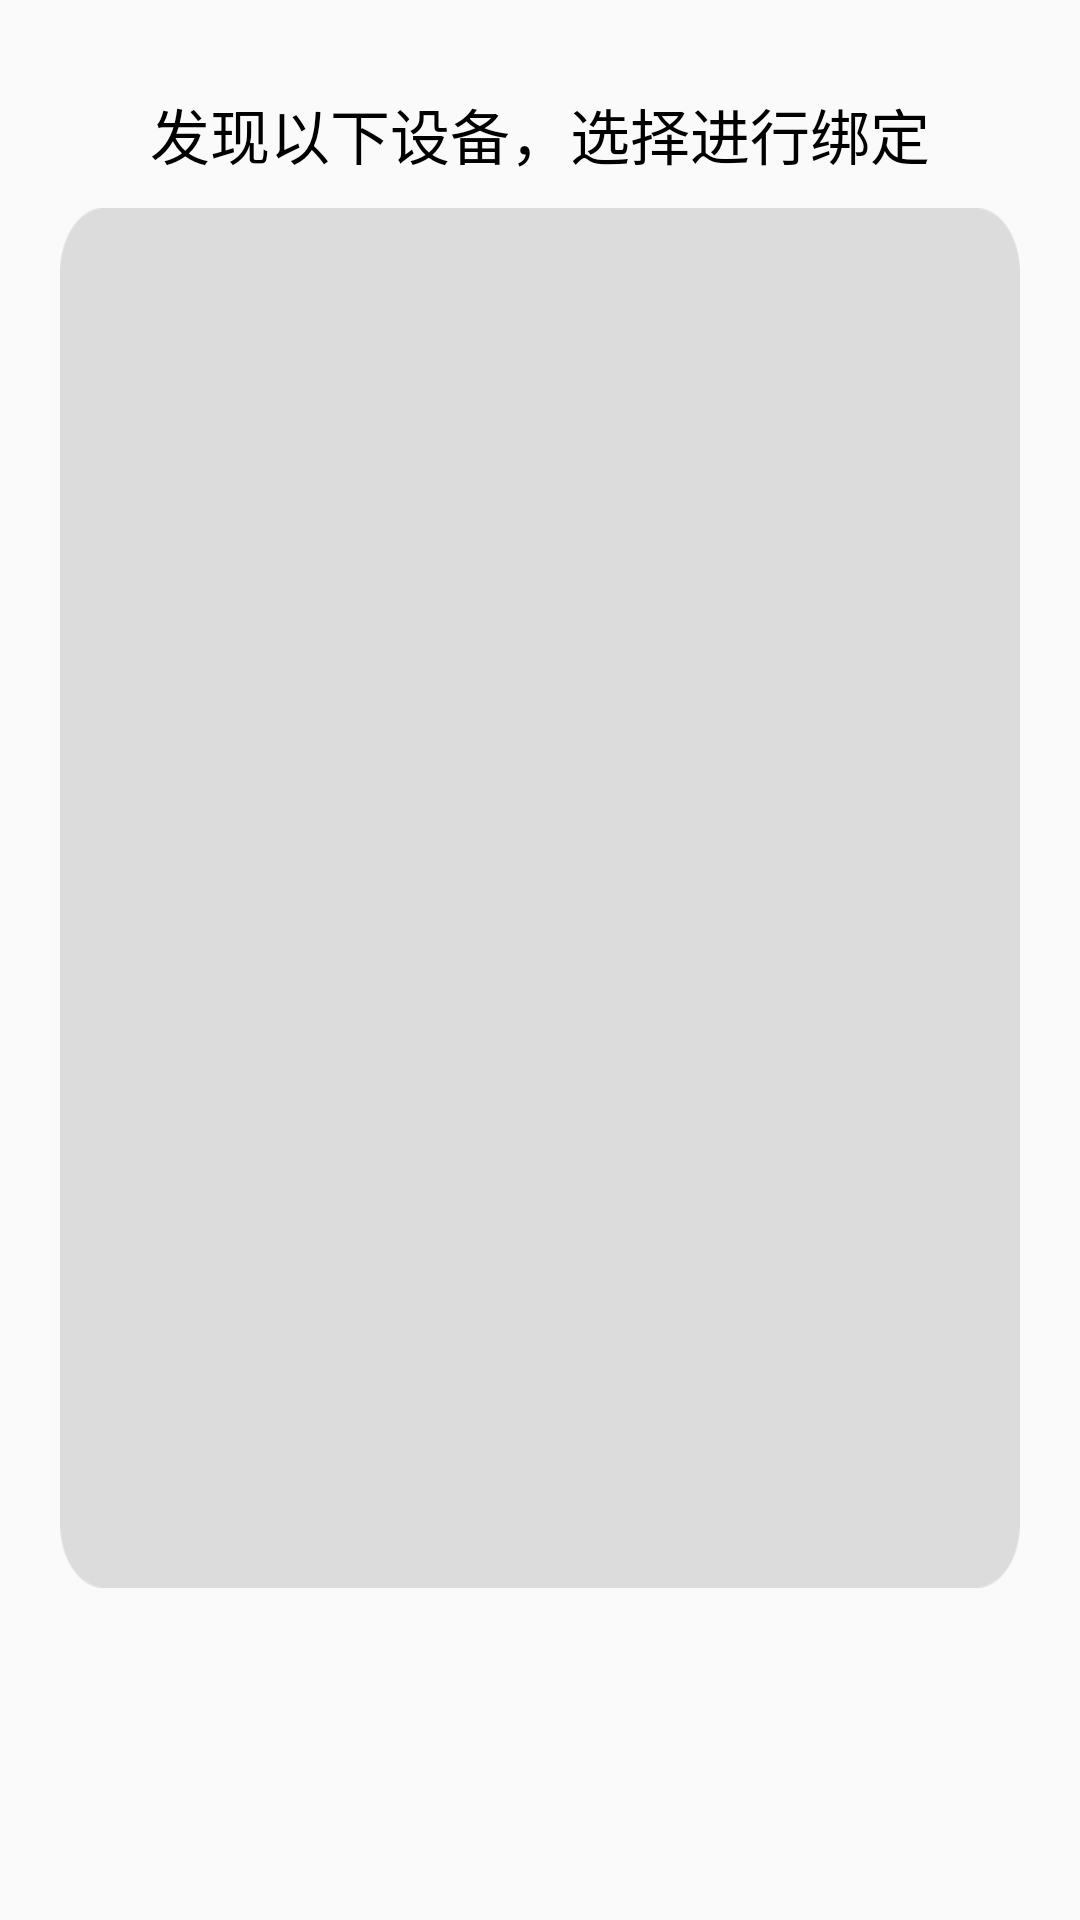

Layout XML and referenced resources for this Android screen:
<!-- AndroidManifest.xml: application theme AppTheme -->
<!-- res/layout/activity_device_list.xml -->
<?xml version="1.0" encoding="utf-8"?>
<LinearLayout xmlns:android="http://schemas.android.com/apk/res/android"
    xmlns:app="http://schemas.android.com/apk/res-auto"
    xmlns:tools="http://schemas.android.com/tools"
    android:orientation="vertical"
    android:layout_width="match_parent"
    android:layout_height="match_parent"
    tools:context=".net.DeviceListActivity"
    android:gravity="center_horizontal">

    <TextView
        android:layout_width="wrap_content"
        android:layout_height="wrap_content"
        android:layout_marginTop="30dp"
        android:focusable="false"
        android:gravity="center"
        android:textSize="20sp"
        android:textColor="#000000"
        android:text="发现以下设备，选择进行绑定"
        />
    <RelativeLayout
        android:layout_width="320dp"
        android:layout_height="460dp"
        android:layout_marginTop="10dp">
        <ImageView
            android:id="@+id/image_view"
            android:layout_width="match_parent"
            android:layout_height="match_parent"
            android:transitionName="image"
            android:scaleType="fitXY"
            android:src="@drawable/back_enter_wifi_password"/>
        <ListView
            android:id="@+id/list_view"
            android:layout_width="match_parent"
            android:layout_height="match_parent"
            android:padding="20dp"
            android:dividerHeight="1px"
            android:divider="#a6666873"
            />
    </RelativeLayout>

</LinearLayout>
<!-- resources referenced by this layout -->
<resources>
  <!-- drawable back_enter_wifi_password: png bitmap (drawable, 6156 bytes) -->
  <style name="AppTheme" parent="Theme.AppCompat.Light.NoActionBar">
          
          <item name="colorPrimary">@color/colorPrimary</item>
          <item name="colorPrimaryDark">@color/colorPrimaryDark</item>
          <item name="colorAccent">@color/colorAccent</item>
  
      </style>
  <color name="colorPrimary">#ffffff</color>
  <color name="colorPrimaryDark">#b1b1b1</color>
  <color name="colorAccent">#FF4081</color>
</resources>
